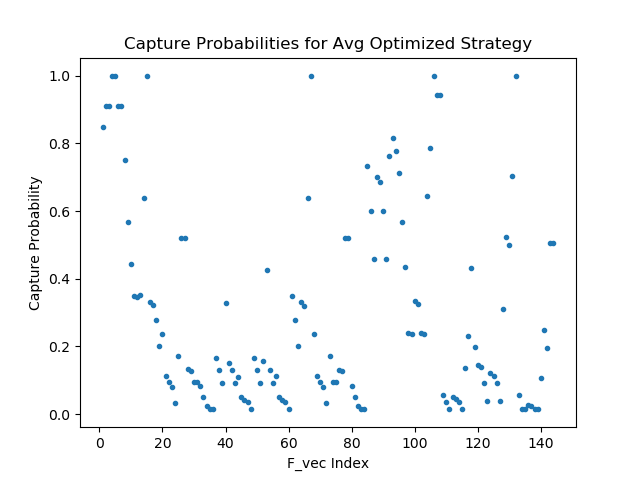

Data behind this chart, as committed beside it:
8.496294021606445312e-01, 3.509201109409332275e-01, 1.719576865434646606e-01, 1.645688414573669434e-01, 1.654129922389984131e-01, 3.503978848457336426e-01, 1.718306094408035278e-01, 7.331576347351074219e-01, 4.333005547523498535e-01, 5.599777400493621826e-02, 1.397809088230133057e-01, 5.756757035851478577e-02
9.105300307273864746e-01, 6.379168033599853516e-01, 5.215296745300292969e-01, 1.304698735475540161e-01, 1.314899623394012451e-01, 2.789261639118194580e-01, 9.483451396226882935e-02, 6.014777421951293945e-01, 2.409479767084121704e-01, 3.719059005379676819e-02, 9.255246073007583618e-02, 1.496014837175607681e-02
9.105300307273864746e-01, 1.000000000000000000e+00, 5.200835466384887695e-01, 9.124789386987686157e-02, 9.167131781578063965e-02, 2.012173533439636230e-01, 9.338949620723724365e-02, 4.597862660884857178e-01, 2.372765839099884033e-01, 1.499892864376306534e-02, 3.907890617847442627e-02, 1.496014837175607681e-02
9.999380111694335938e-01, 3.312550187110900879e-01, 1.318050622940063477e-01, 3.294601440429687500e-01, 1.566713452339172363e-01, 3.307524919509887695e-01, 1.317028552293777466e-01, 7.014791965484619141e-01, 3.346200883388519287e-01, 4.935938864946365356e-02, 1.223057508468627930e-01, 2.599365636706352234e-02
9.990417361259460449e-01, 3.210197985172271729e-01, 1.279759407043457031e-01, 1.501179784536361694e-01, 4.266379475593566895e-01, 3.205276131629943848e-01, 1.278767138719558716e-01, 6.847762465476989746e-01, 3.248989582061767578e-01, 4.551190882921218872e-02, 1.131854504346847534e-01, 2.439702674746513367e-02
9.102482199668884277e-01, 2.792370319366455078e-01, 9.484919160604476929e-02, 1.304112076759338379e-01, 1.314307451248168945e-01, 6.379398703575134277e-01, 5.218781828880310059e-01, 6.012323498725891113e-01, 2.407983690500259399e-01, 3.716605901718139648e-02, 9.249222278594970703e-02, 1.494745258241891861e-02
9.102482199668884277e-01, 2.014335542917251587e-01, 9.340427815914154053e-02, 9.119209647178649902e-02, 9.161520004272460938e-02, 1.000000000000000000e+00, 5.204343795776367188e-01, 4.595151841640472412e-01, 2.371301054954528809e-01, 1.498620025813579559e-02, 3.904573991894721985e-02, 1.494745258241891861e-02
7.495797276496887207e-01, 2.364862263202667236e-01, 8.360663801431655884e-02, 1.108258739113807678e-01, 1.116990670561790466e-01, 2.361236363649368286e-01, 8.354181796312332153e-02, 7.619416713714599609e-01, 6.447904706001281738e-01, 1.359792351722717285e-01, 3.119881749153137207e-01, 1.071980148553848267e-01
5.687758922576904297e-01, 1.126664280891418457e-01, 5.153372138738632202e-02, 5.097005888819694519e-02, 5.119919776916503906e-02, 1.124760136008262634e-01, 5.149376764893531799e-02, 8.168730735778808594e-01, 7.879727482795715332e-01, 2.305321395397186279e-01, 5.242578983306884766e-01, 2.480587661266326904e-01
4.426476061344146729e-01, 9.423008561134338379e-02, 2.258494123816490173e-02, 4.281424731016159058e-02, 4.307986050844192505e-02, 9.406939148902893066e-02, 2.256742864847183228e-02, 7.789633274078369141e-01, 9.996877908706665039e-01, 4.309463500976562500e-01, 4.989661276340484619e-01, 1.947710961103439331e-01
3.504107296466827393e-01, 8.046212792396545410e-02, 1.495341304689645767e-02, 3.654607757925987244e-02, 3.676956519484519958e-02, 8.032469451427459717e-02, 1.494181901216506958e-02, 7.128005027770996094e-01, 9.438977837562561035e-01, 1.978475749492645264e-01, 7.025550603866577148e-01, 5.068310499191284180e-01
3.459928631782531738e-01, 3.343345969915390015e-02, 1.495341304689645767e-02, 1.496009621769189835e-02, 1.499341707676649094e-02, 3.337253630161285400e-02, 1.494181901216506958e-02, 5.675300359725952148e-01, 9.438977837562561035e-01, 1.451534926891326904e-01, 1.000000000000000000e+00, 5.048871040344238281e-01
